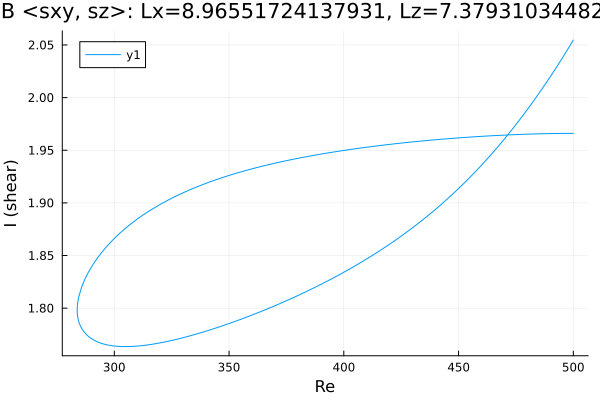

The data file committed next to this chart (first rows):
Re, shear
500.0, 2.055
498.8, 2.05
497.4, 2.045
496, 2.04
494.6, 2.035
493.1, 2.031
491.7, 2.026
490.3, 2.021
488.9, 2.016
487.5, 2.012
486.1, 2.007
484.7, 2.003
483.2, 1.999
481.8, 1.994
480.4, 1.99
479, 1.986
477.6, 1.982
476.2, 1.978
474.8, 1.974
473.3, 1.97
471.9, 1.966
470.5, 1.962
469.1, 1.958
467.7, 1.955
466.3, 1.951
464.9, 1.948
463.4, 1.944
462, 1.941
460.6, 1.937
459.2, 1.934
457.8, 1.931
456.4, 1.927
455, 1.924
453.5, 1.921
452.1, 1.918
450.7, 1.915
449.3, 1.912
447.9, 1.909
446.5, 1.906
445.1, 1.904
443.6, 1.901
442.2, 1.898
440.8, 1.895
439.4, 1.893
438, 1.89
436.6, 1.888
435.2, 1.885
433.7, 1.883
432.3, 1.88
430.9, 1.878
429.5, 1.876
428.1, 1.873
426.7, 1.871
425.3, 1.869
423.8, 1.867
422.4, 1.864
421, 1.862
419.6, 1.86
418.2, 1.858
416.8, 1.856
... 317 more rows
